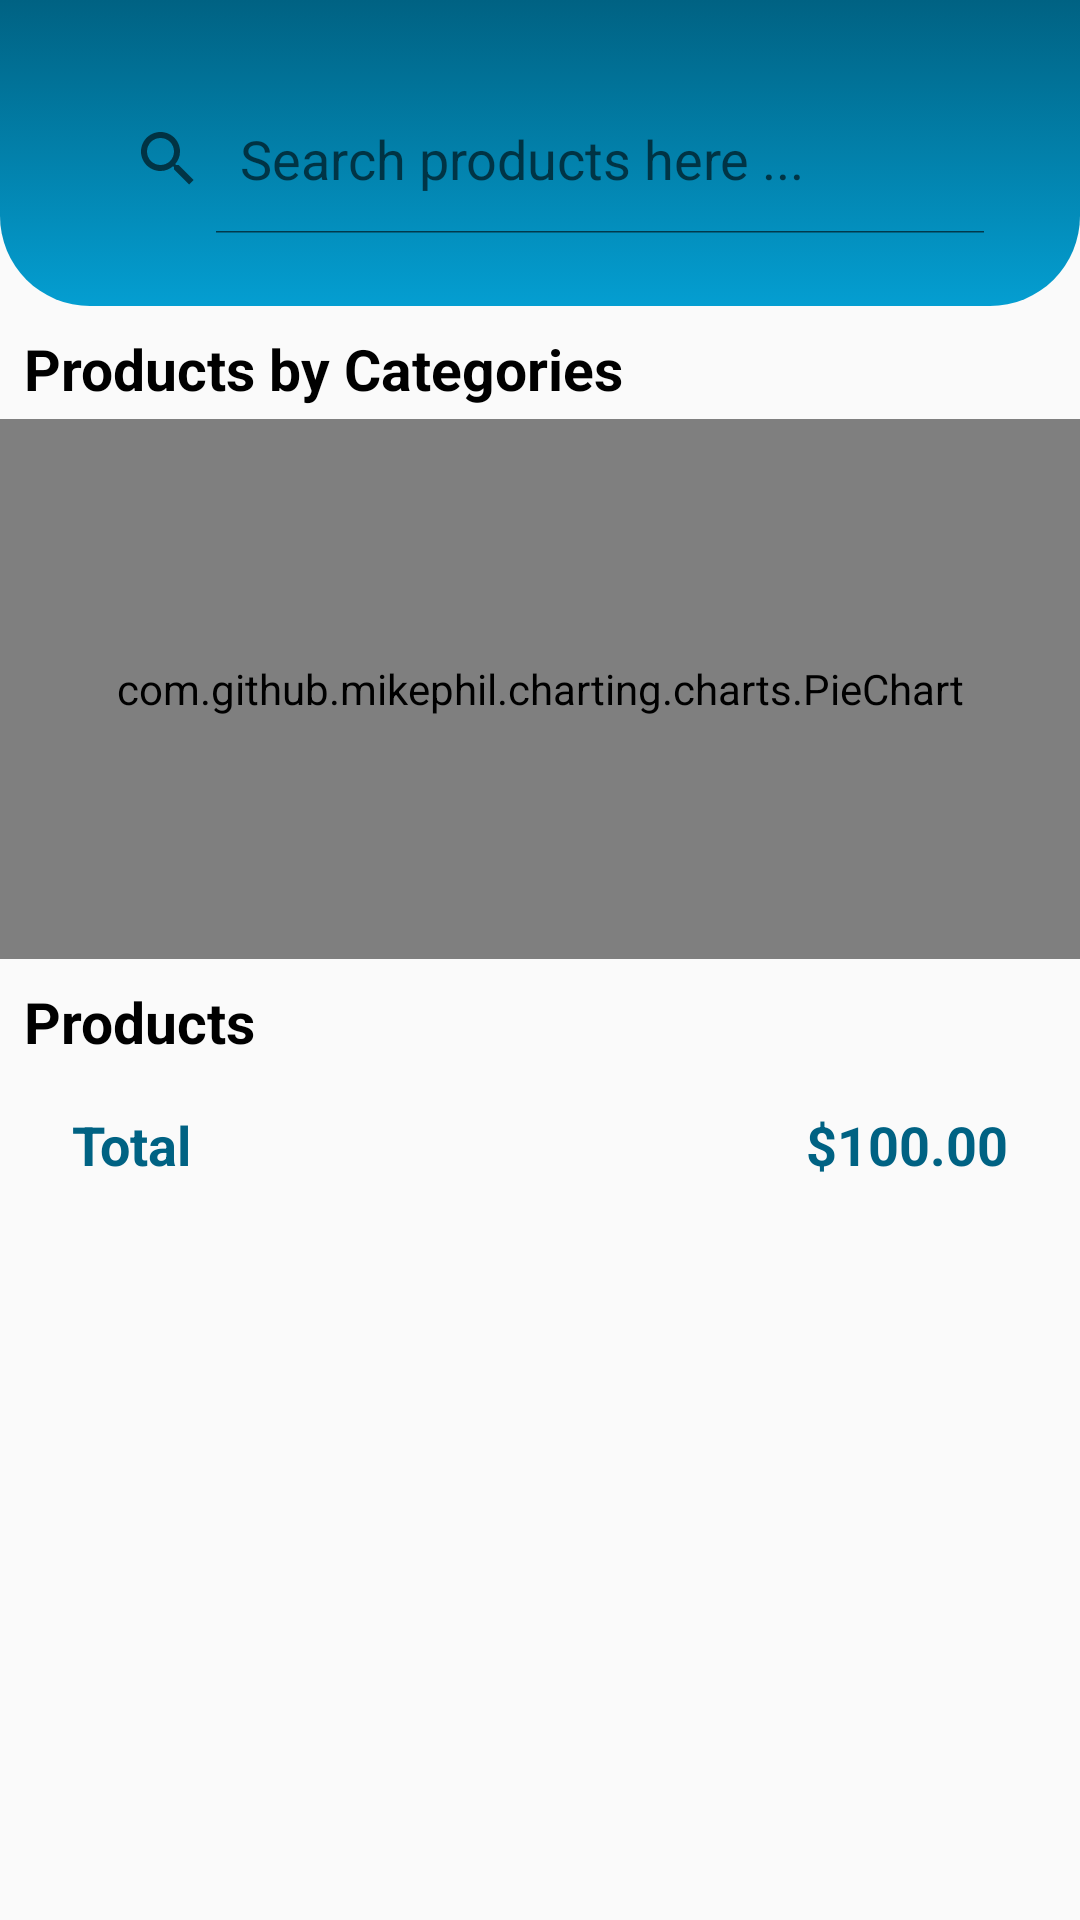

Produce the Android XML layout that renders to this screen, including the resource entries it uses.
<!-- AndroidManifest.xml: application theme Theme.Save4Fun -->
<!-- res/layout/fragment_list_detail.xml -->
<?xml version="1.0" encoding="utf-8"?>
<androidx.constraintlayout.widget.ConstraintLayout xmlns:android="http://schemas.android.com/apk/res/android"
    xmlns:app="http://schemas.android.com/apk/res-auto"
    xmlns:tools="http://schemas.android.com/tools"
    android:layout_width="match_parent"
    android:layout_height="match_parent"
    tools:context=".fragment.ListDetailFragment">

    <ScrollView
        android:layout_width="match_parent"
        android:layout_height="match_parent">

        <LinearLayout
            android:layout_width="match_parent"
            android:layout_height="wrap_content"
            android:orientation="vertical">

            <LinearLayout
                android:layout_width="match_parent"
                android:layout_height="wrap_content"
                android:background="@drawable/bg_home_top"
                android:orientation="vertical">

                <androidx.constraintlayout.widget.ConstraintLayout
                    android:layout_width="match_parent"
                    android:layout_height="wrap_content"
                    android:layout_marginStart="24dp"
                    android:layout_marginTop="16dp"
                    android:layout_marginEnd="24dp">

                </androidx.constraintlayout.widget.ConstraintLayout>

                <android.widget.SearchView
                    android:id="@+id/searchViewProductsInList"
                    android:layout_width="match_parent"
                    android:layout_height="50dp"
                    android:layout_marginStart="24dp"
                    android:layout_marginTop="12dp"
                    android:layout_marginEnd="24dp"
                    android:layout_marginBottom="24dp"
                    android:background="@drawable/bg_search_view"
                    android:iconifiedByDefault="false"
                    android:inputType="text"
                    android:queryHint="Search products here ..." />
            </LinearLayout>

            <TextView
                android:id="@+id/textViewProductsByCategories"
                android:layout_width="match_parent"
                android:layout_height="wrap_content"
                android:layout_marginStart="8dp"
                android:layout_marginTop="8dp"
                android:layout_marginEnd="8dp"
                android:layout_marginBottom="4dp"
                android:text="Products by Categories"
                android:textColor="@color/black"
                android:textSize="19sp"
                android:textStyle="bold" />

            <com.github.mikephil.charting.charts.PieChart
                android:id="@+id/pieChartProductByCategories"
                android:layout_width="match_parent"
                android:layout_height="180dp" />

            <TextView
                android:id="@+id/textViewProductsByList"
                android:layout_width="match_parent"
                android:layout_height="wrap_content"
                android:layout_marginStart="8dp"
                android:layout_marginTop="8dp"
                android:layout_marginEnd="8dp"
                android:text="Products"
                android:textColor="@color/black"
                android:textSize="19sp"
                android:textStyle="bold" />

            <androidx.recyclerview.widget.RecyclerView
                android:id="@+id/recyclerViewProductsInList"
                android:layout_width="match_parent"
                android:layout_height="wrap_content"
                android:layout_marginStart="8dp"
                android:layout_marginTop="8dp"
                android:layout_marginEnd="8dp">

            </androidx.recyclerview.widget.RecyclerView>

            <LinearLayout
                android:layout_width="match_parent"
                android:layout_height="match_parent"
                android:orientation="horizontal">

                <TextView
                    android:id="@+id/textViewTotalPriceTitle"
                    android:layout_width="wrap_content"
                    android:layout_height="wrap_content"
                    android:layout_marginStart="24dp"
                    android:layout_marginTop="8dp"
                    android:layout_weight="1"
                    android:gravity="left"
                    android:text="Total"
                    android:textColor="@color/blue"
                    android:textSize="18sp"
                    android:textStyle="bold" />

                <TextView
                    android:id="@+id/textViewTotalPrice"
                    android:layout_width="wrap_content"
                    android:layout_height="wrap_content"
                    android:layout_marginTop="8dp"
                    android:layout_marginEnd="24dp"
                    android:layout_weight="1"
                    android:gravity="right"
                    android:text="$100.00"
                    android:textColor="@color/blue"
                    android:textSize="18sp"
                    android:textStyle="bold" />
            </LinearLayout>
        </LinearLayout>
    </ScrollView>
</androidx.constraintlayout.widget.ConstraintLayout>
<!-- resources referenced by this layout -->
<resources>
  <color name="black">#FF000000</color>
  <color name="blue">#006283</color>
  <!-- drawable bg_home_top (drawable) -->
  <?xml version="1.0" encoding="utf-8"?>
  <selector xmlns:android="http://schemas.android.com/apk/res/android">
      <item>
          <shape android:shape="rectangle">
              <gradient android:angle="100" android:endColor="@color/blue_light" android:startColor="@color/blue" android:type="linear" />
              <corners android:bottomLeftRadius="30dp" android:bottomRightRadius="30dp" />
          </shape>
      </item>
  </selector>
  <style name="Theme.Save4Fun" parent="Base.Theme.Save4Fun" />
  <color name="blue_light">#049ED1</color>
  <style name="Base.Theme.Save4Fun" parent="Theme.MaterialComponents.Light.NoActionBar.Bridge">
          
          
          <item name="android:listDivider">@color/black</item>
      </style>
</resources>
